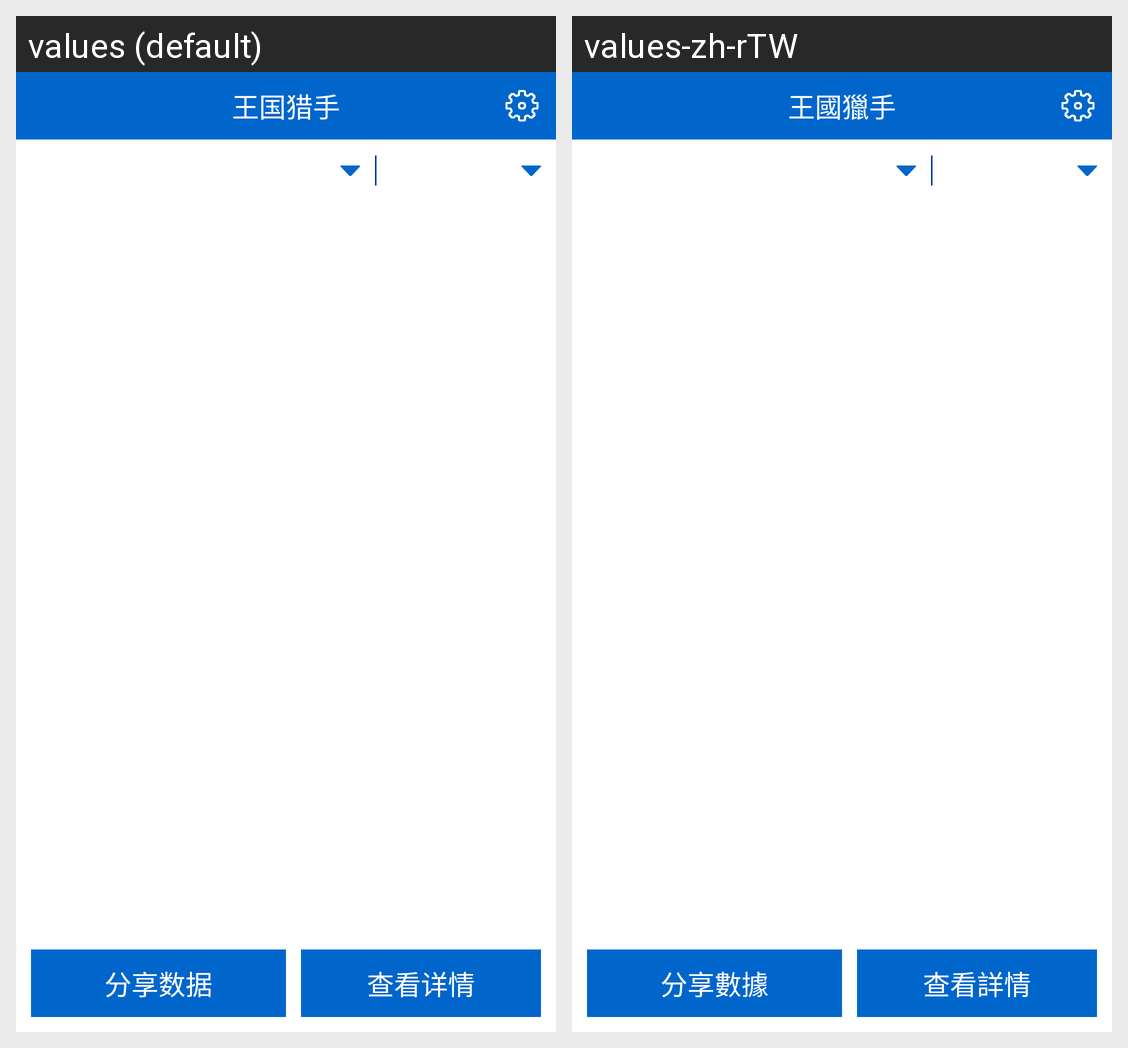

The same Android screen rendered under two of its app's locales, left to right. List the strings drawn on it with the default value and each locale's translation.
Android screen res/layout/activity_main.xml rendered under 2 locales, left to right: values (default), values-zh-rTW. Device: Nexus 5 (rendered at 1080×1920; each locale shown at half size, 540×960, under a caption strip naming it); theme AppTheme.
Strings drawn on this screen, with the default value and each locale's value (text and hints the layout hard-codes, and strings that could not be matched under every locale, appear in the picture but are not listed):

app_name
  values: 王国猎手
  values-zh-rTW: 王國獵手

share_data
  values: 分享数据
  values-zh-rTW: 分享數據

read_detail
  values: 查看详情
  values-zh-rTW: 查看詳情
